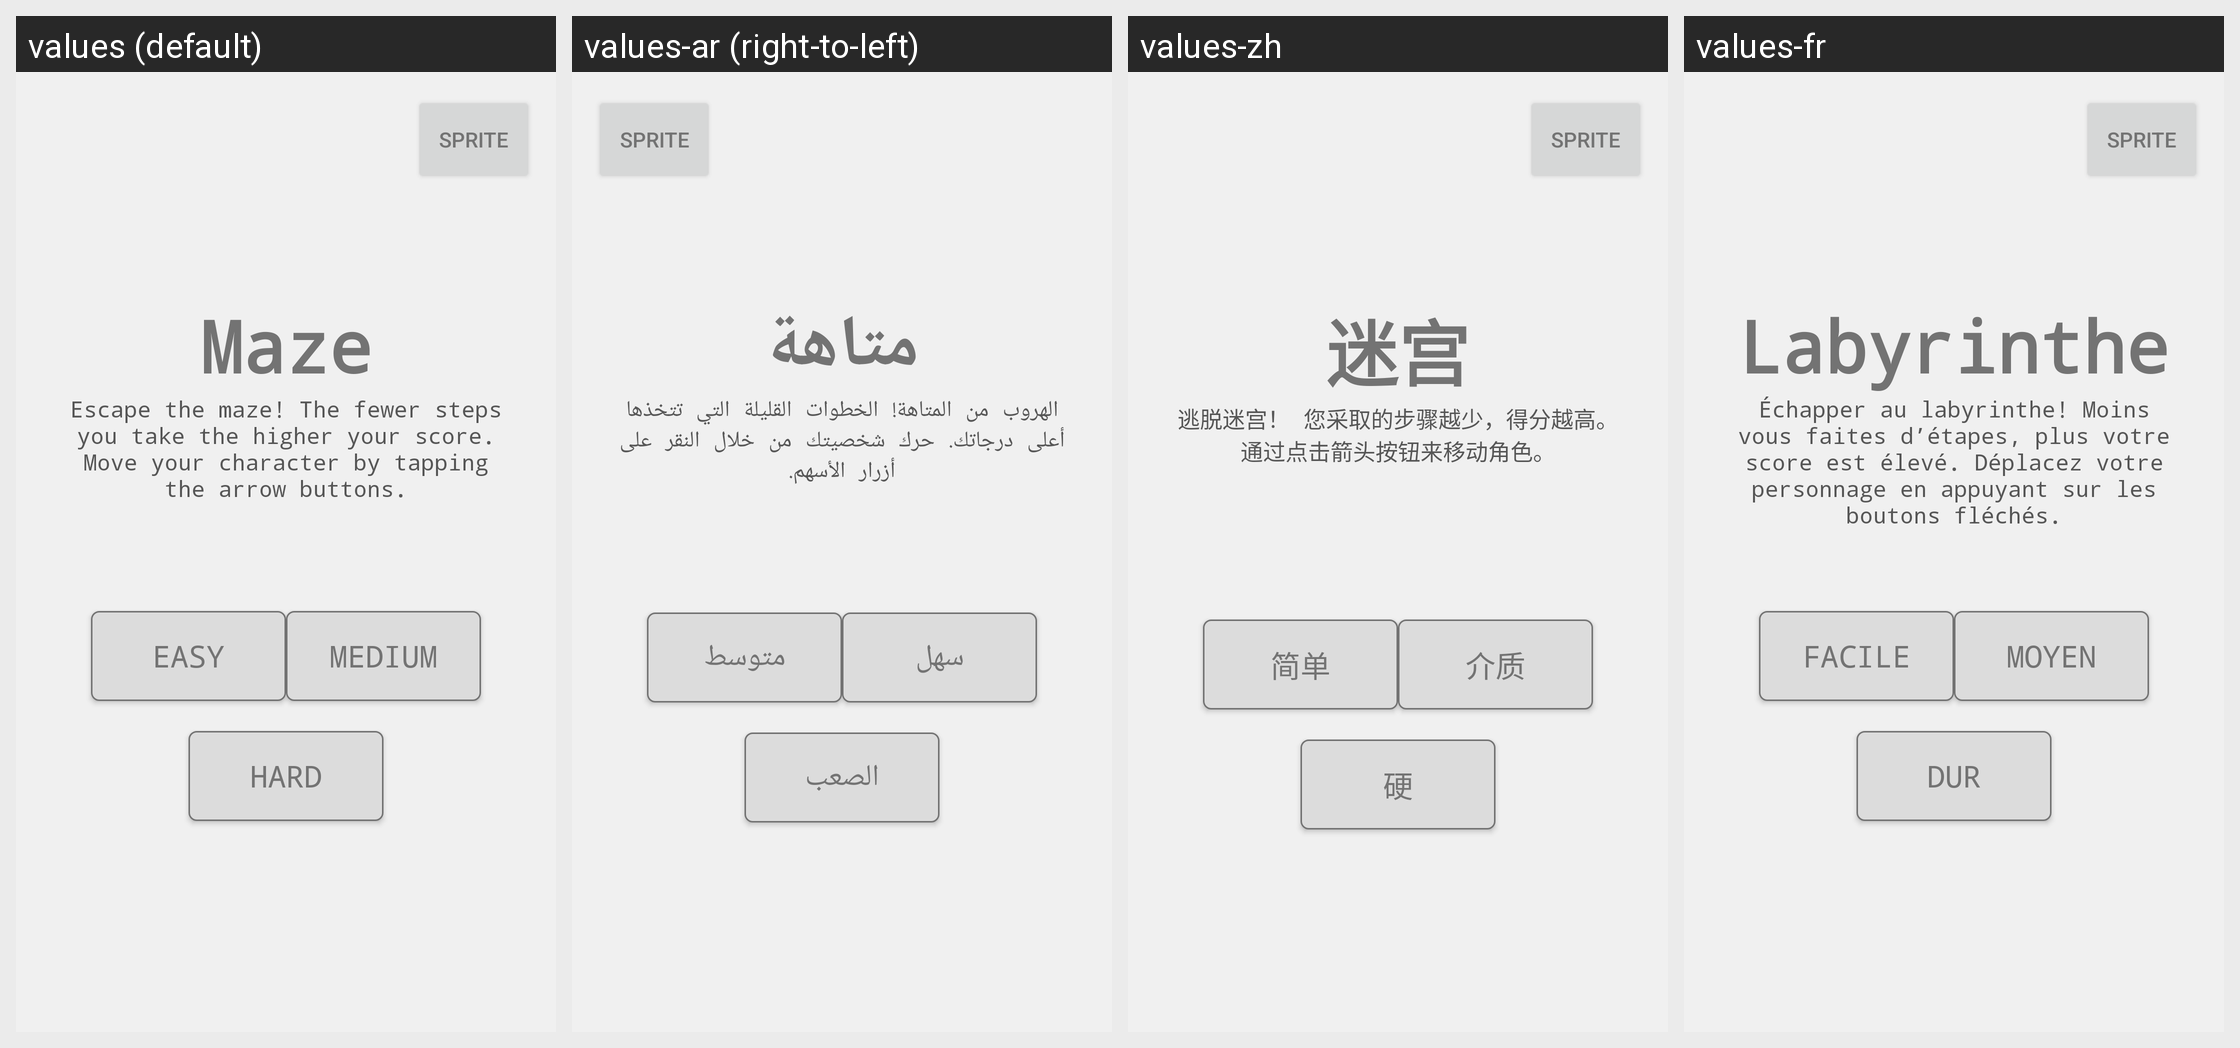

This grid shows one Android layout under several languages. Give, for every string resource on the screen, its name, the default text and each shown locale's text.
Android screen res/layout/maze_game_launch.xml rendered under 4 locales, left to right: values (default), values-ar (right-to-left), values-zh, values-fr. Device: Nexus 5 (rendered at 1080×1920; each locale shown at half size, 540×960, under a caption strip naming it); theme LightDefaultTheme.
Other locales in the repository, not shown: values-de, values-iw.
Strings drawn on this screen, with the default value and each locale's value (text and hints the layout hard-codes, and strings that could not be matched under every locale, appear in the picture but are not listed):

title_maze
  values: Maze
  values-ar: متاهة
  values-zh: 迷宫
  values-fr: Labyrinthe

instructions_maze
  values: Escape the maze! The fewer steps you take the higher your score. Move your character by tapping the arrow buttons.
  values-ar: الهروب من المتاهة! الخطوات القليلة التي تتخذها أعلى درجاتك. حرك شخصيتك من خلال النقر على أزرار الأسهم.
  values-zh: 逃脱迷宫！ 您采取的步骤越少，得分越高。 通过点击箭头按钮来移动角色。
  values-fr: Échapper au labyrinthe! Moins vous faites d’étapes, plus votre score est élevé. Déplacez votre personnage en appuyant sur les boutons fléchés.

play_easy
  values: Easy
  values-ar: سهل
  values-zh: 简单
  values-fr: Facile

play_medium
  values: Medium
  values-ar: متوسط
  values-zh: 介质
  values-fr: moyen

play_hard
  values: Hard
  values-ar: الصعب
  values-zh: 硬
  values-fr: Dur

Sprite
  values: Sprite
  values-ar: Sprite
  values-zh: Sprite
  values-fr: Sprite
